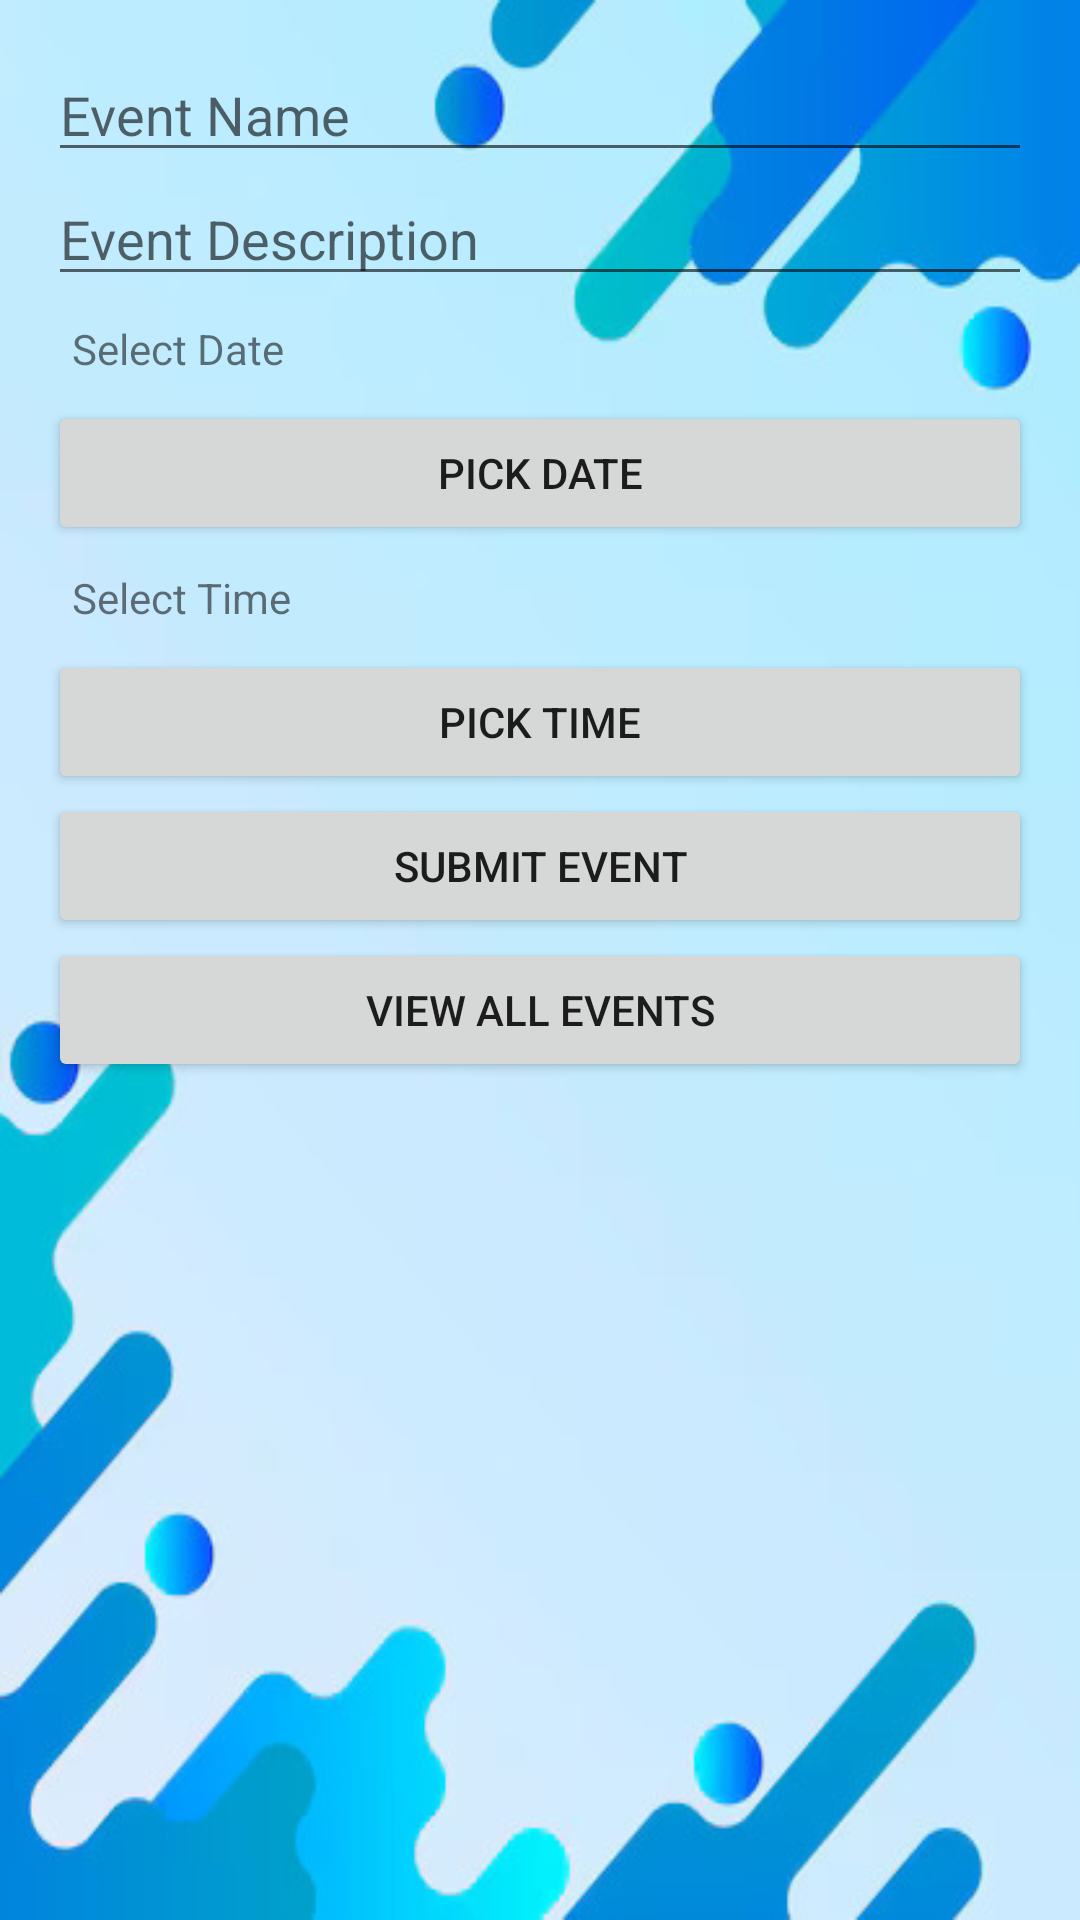

Produce the Android XML layout that renders to this screen, including the resource entries it uses.
<!-- AndroidManifest.xml: application theme Theme.ScheduleTracker -->
<!-- res/layout/activity_main.xml -->
<?xml version="1.0" encoding="utf-8"?>
<LinearLayout xmlns:android="http://schemas.android.com/apk/res/android"
    android:layout_width="match_parent"
    android:layout_height="match_parent"
    android:orientation="vertical"
    android:padding="16dp">

    <EditText
        android:id="@+id/eventNameInput"
        android:layout_width="match_parent"
        android:layout_height="wrap_content"
        android:hint="Event Name" />

    <EditText
        android:id="@+id/eventDescriptionInput"
        android:layout_width="match_parent"
        android:layout_height="wrap_content"
        android:hint="Event Description" />

    <TextView
        android:id="@+id/eventDateText"
        android:layout_width="match_parent"
        android:layout_height="wrap_content"
        android:text="Select Date"
        android:padding="8dp" />

    <Button
        android:id="@+id/pickDateButton"
        android:layout_width="match_parent"
        android:layout_height="wrap_content"
        android:text="Pick Date" />

    <TextView
        android:id="@+id/eventTimeText"
        android:layout_width="match_parent"
        android:layout_height="wrap_content"
        android:text="Select Time"
        android:padding="8dp" />

    <Button
        android:id="@+id/pickTimeButton"
        android:layout_width="match_parent"
        android:layout_height="wrap_content"
        android:text="Pick Time" />

    <Button
        android:id="@+id/submitButton"
        android:layout_width="match_parent"
        android:layout_height="wrap_content"
        android:text="Submit Event" />

    <Button
        android:id="@+id/viewEventsButton"
        android:layout_width="match_parent"
        android:layout_height="wrap_content"
        android:text="View All Events" />
</LinearLayout>
<!-- resources referenced by this layout -->
<resources>
  <style name="Theme.ScheduleTracker" parent="Base.Theme.ScheduleTracker">
          
      </style>
  <style name="Base.Theme.ScheduleTracker" parent="Theme.AppCompat.Light.DarkActionBar">
          
          <item name="android:windowBackground">@drawable/background</item>
          <item name="colorPrimary">@color/colorPrimary</item>
          <item name="colorPrimaryDark">@color/colorPrimaryDark</item>
          <item name="colorAccent">@color/colorAccent</item>
      </style>
  <!-- drawable background: jpg bitmap (drawable, 30788 bytes) -->
  <color name="colorPrimary">#2196F3</color>
  <color name="colorPrimaryDark">#1976D2</color>
  <color name="colorAccent">#FF4081</color>
</resources>
